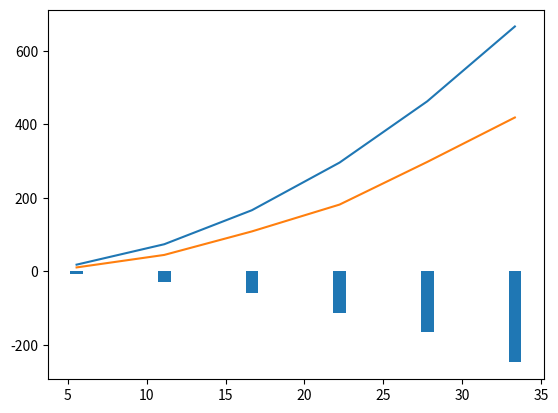

Write Python code to recreate this figure.
# -*- coding: utf-8 -*-
"""
Created on Tue Sep 26 10:54:13 2017

[redacted]
"""

from math import *;
import numpy as np;
import matplotlib.pyplot as plt;
import numpy.linalg as lg;

"""
a1 = 12;
a2 = 14;
l1 = 3;
l2 = l1;
h1 = a1/2;
h2 = a2/2;
alpha = np.linspace(20, 340, 6);
beta = np.linspace(60, 240, 6);

alphar = alpha * (2*pi / 360);
betar = beta * (2*pi / 360);

xs1 = np.zeros((6,2));
ys1 = np.zeros((6,2));
xs2 = np.zeros((6,2));
ys2 = np.zeros((6,2));

xs1[:, 0], xs1[:, 1] = h2, h2 + l1*np.cos(alphar);
ys1[:, 0], ys1[:, 1] = h1, h1 + l1*np.sin(alphar);
xs2[:, 0], xs2[:, 1] = xs1[:,1], xs1[:,1] + l2*np.cos(betar);
ys2[:, 0], ys2[:, 1] = ys1[:,1], ys1[:,1] + l2*np.sin(betar);

for i in range(6):
    plt.plot(xs1[i], ys1[i],'-o')
    plt.plot(xs2[i], ys2[i],'-o')

plt.show()
"""

"""
l = 5
phi = np.linspace(0, pi, 21);

xxs = np.zeros((21,2));
yys = np.zeros((21,2));

xxs[:, 0], xxs[:, 1] = np.ones([21]), l*np.cos(phi);
yys[:, 0], yys[:, 1] = 0, l*np.sin(phi)

for j in range(len(xxs[:,0])):
    plt.plot(xxs[j], yys[j])

    
print("xxs: ", xxs)
print("yys: ", yys)
plt.show()
"""

"""
a = np.array([[1, 2, 3],
             [3, 3, 4],
             [2, 3, 3]]);
b = np.array([1, 1, 2]);

s = lg.solve(a, b);
print(s);
"""
p = 1.2;
v = np.linspace(20, 120, 6);
v = v*1000/3600;
fdReal = np.array([11, 45, 109, 182, 298, 419]);
fdPredicted = (1/2)* p * v**2;

cda = 2 * fdReal / (p * v**2);
cdaAvg = np.average(cda);
print("cda: ",cdaAvg);

r = fdReal - fdPredicted;
plt.bar(v, r);

plt.plot(v, fdPredicted);
plt.plot(v, fdReal);
plt.show();












